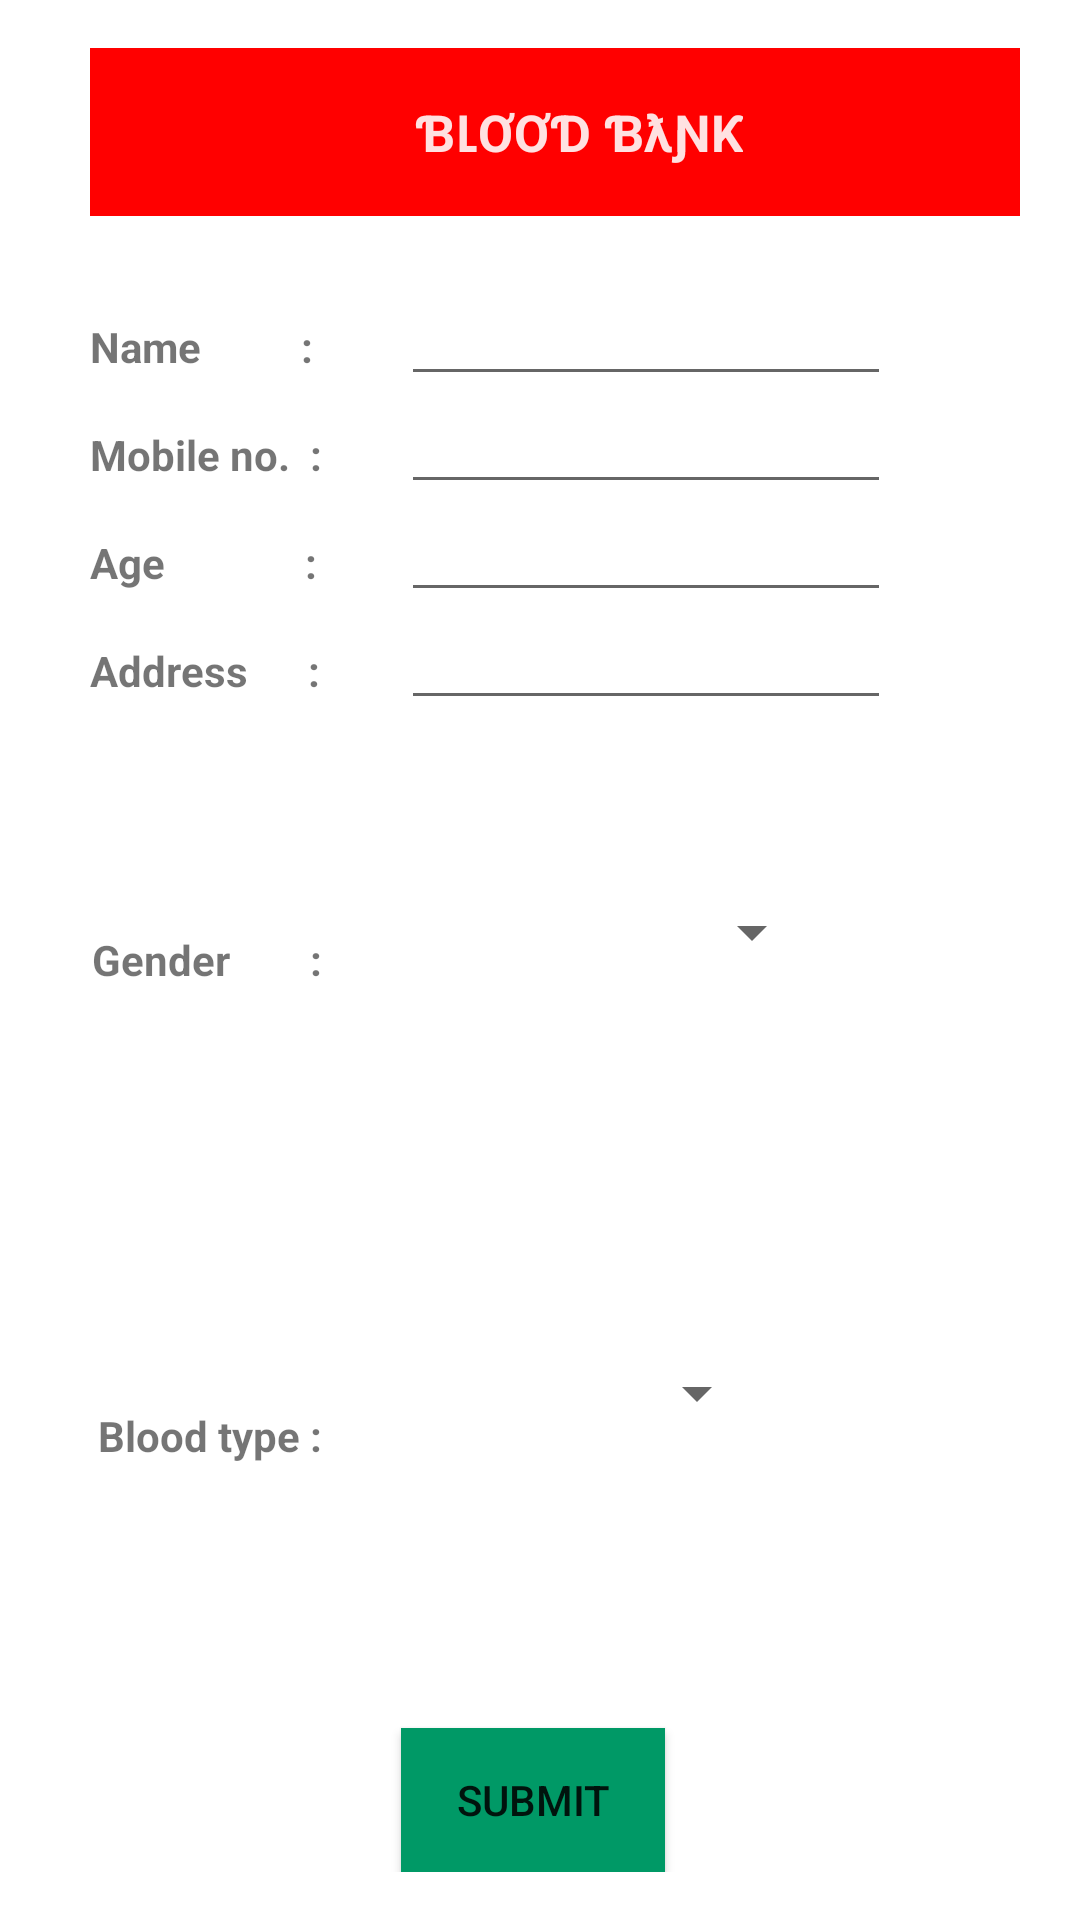

The Android layout XML behind this screen, and the referenced resources:
<!-- AndroidManifest.xml: application theme Theme.Blood_bank_app -->
<!-- res/layout/activity_blood__gain.xml -->
<RelativeLayout xmlns:android="http://schemas.android.com/apk/res/android"
    xmlns:tools="http://schemas.android.com/tools"
    android:layout_width="match_parent"
    android:layout_height="match_parent"
    android:paddingLeft="30dp"
    android:paddingRight="20dp"
    android:paddingTop="16dp"
    android:background="@drawable/des_background"
    android:paddingBottom="16dp">
<include layout="@layout/toolbar"/>
    <EditText
        android:layout_marginTop="80dp"
        android:layout_width="wrap_content"
        android:layout_height="wrap_content"
        android:inputType="textPersonName"
        android:ems="10"
        android:textSize="14dp"
        android:id="@+id/editText"
        android:layout_alignParentTop="true"
        android:layout_alignLeft="@+id/editText2"
        android:layout_alignStart="@+id/editText2" />

    <TextView
        android:layout_width="wrap_content"
        android:layout_height="wrap_content"
        android:textAppearance="?android:attr/textAppearanceSmall"
        android:text="Name          :"
        android:textStyle="bold"
        android:id="@+id/textView"
        android:layout_alignBaseline="@+id/editText"
        android:layout_alignBottom="@+id/editText" />

    <TextView
        android:layout_width="wrap_content"
        android:layout_height="wrap_content"
        android:text="Mobile no.  :"
        android:textStyle="bold"
        android:id="@+id/textView2"
        android:layout_alignBaseline="@+id/editText2"
        android:layout_alignBottom="@+id/editText2"
        android:layout_alignParentLeft="true"
        android:layout_alignParentStart="true" />

    <EditText
        android:layout_width="wrap_content"
        android:layout_height="wrap_content"
        android:inputType="number"
        android:ems="10"
        android:id="@+id/editText2"
        android:layout_below="@+id/editText"
        android:textSize="14dp"
        android:layout_toRightOf="@+id/textView3"
        android:layout_toEndOf="@+id/textView3"
        android:layout_marginLeft="28dp"
        android:layout_marginStart="28dp" />

    <TextView
        android:layout_width="wrap_content"
        android:layout_height="wrap_content"
        android:inputType="number"
        android:textStyle="bold"
        android:text="Age              :"
        android:id="@+id/textView3"
        android:layout_alignBaseline="@+id/editText3"
        android:layout_alignBottom="@+id/editText3"
        android:layout_alignParentLeft="true"
        android:layout_alignParentStart="true" />

    <EditText
        android:layout_width="wrap_content"
        android:layout_height="wrap_content"
        android:inputType="number"
        android:ems="10"
        android:id="@+id/editText3"
        android:textSize="14dp"
        android:layout_below="@+id/editText2"
        android:layout_alignLeft="@+id/editText2"
        android:layout_alignStart="@+id/editText2" />

    <TextView
        android:layout_width="wrap_content"
        android:layout_height="wrap_content"
        android:text="Address      :"
        android:id="@+id/textView5"
        android:textStyle="bold"
        android:layout_alignBaseline="@+id/editText5"
        android:layout_alignBottom="@+id/editText5"
        android:layout_alignParentLeft="true"
        android:layout_alignParentStart="true" />

    <EditText
        android:layout_width="wrap_content"
        android:layout_height="wrap_content"
        android:inputType="textPostalAddress"
        android:ems="10"
        android:textSize="14dp"
        android:id="@+id/editText5"
        android:layout_below="@+id/editText3"
        android:layout_alignLeft="@+id/editText3"
        android:layout_alignStart="@+id/editText3" />

    <Button
        android:layout_width="wrap_content"
        android:layout_height="wrap_content"
        android:text="Submit"
        android:id="@+id/button2"
        android:background="#009966"
        android:layout_alignParentBottom="true"
        android:layout_toRightOf="@+id/relativeLayout"
        android:layout_toEndOf="@+id/relativeLayout" />

    <TextView
        android:layout_width="wrap_content"
        android:layout_height="wrap_content"
        android:textAppearance="?android:attr/textAppearanceSmall"
        android:text="Gender        :"
        android:textStyle="bold"
        android:id="@+id/textView6"
        android:layout_centerVertical="true"
        android:layout_alignRight="@+id/textView8"
        android:layout_alignEnd="@+id/textView8" />

    <RelativeLayout
        android:layout_width="wrap_content"
        android:layout_height="match_parent"
        android:layout_alignTop="@+id/textView6"
        android:layout_alignLeft="@+id/editText5"
        android:layout_alignStart="@+id/editText5"
        android:layout_toStartOf="@+id/editText5"
        android:layout_toLeftOf="@+id/editText5"
        android:layout_alignBottom="@+id/textView6"
        android:id="@+id/relativeLayout"></RelativeLayout>

    <RadioGroup
        android:layout_width="wrap_content"
        android:layout_height="wrap_content"
        android:id="@+id/radioGroup"
        android:layout_centerVertical="true"
        android:layout_alignLeft="@+id/spinner"
        android:layout_alignStart="@+id/spinner">

    </RadioGroup>

    <Spinner
        android:id="@+id/spinner"
        android:layout_width="100dp"
        android:layout_height="wrap_content"

        android:layout_alignTop="@+id/textView8"
        android:layout_alignRight="@+id/button2"
        android:layout_marginLeft="24dp"
        android:layout_marginTop="-17dp"
        android:layout_marginRight="-35dp"
        android:layout_toRightOf="@+id/relativeLayout" />

    <TextView
        android:id="@+id/textView8"
        android:layout_width="wrap_content"
        android:layout_height="wrap_content"
        android:text="Blood type :"
        android:textStyle="bold"
        android:layout_above="@+id/button2"
        android:layout_alignRight="@+id/textView2"
        android:layout_alignEnd="@+id/textView2"
        android:layout_marginBottom="88dp" />

    <Spinner
        android:id="@+id/spinner3"
        android:layout_width="121dp"
        android:layout_height="wrap_content"
        android:layout_alignStart="@+id/relativeLayout"
        android:layout_alignLeft="@+id/relativeLayout"
        android:layout_alignTop="@+id/relativeLayout"
        android:layout_alignRight="@+id/spinner"
        android:layout_marginStart="20dp"
        android:layout_marginLeft="20dp"
        android:layout_marginTop="-12dp"
        android:layout_marginRight="99dp" />

</RelativeLayout>
<!-- res/layout/toolbar.xml (included above) -->
<?xml version="1.0" encoding="utf-8"?>
<androidx.appcompat.widget.Toolbar xmlns:android="http://schemas.android.com/apk/res/android"
    android:id="@+id/toolbar1"
    android:layout_width="match_parent"
    android:layout_height="wrap_content"
    android:background="@color/light_red">

    <RelativeLayout
        android:layout_width="match_parent"
        android:layout_height="wrap_content">

        <TextView
            android:layout_width="wrap_content"
            android:layout_height="wrap_content"
            android:layout_centerHorizontal="true"
            android:text="ƁԼƠƠƊ ƁƛƝƘ"
            android:textColor="#FFE1E1"
            android:textSize="17dp"
            android:textStyle="bold" />

    </RelativeLayout>
</androidx.appcompat.widget.Toolbar>
<!-- resources referenced by this layout -->
<resources>
  <color name="light_red">#FF0000</color>
  <style name="Theme.Blood_bank_app" parent="Theme.MaterialComponents.DayNight.NoActionBar">
          
          <item name="colorPrimary">@color/light_red</item>
          <item name="colorPrimaryVariant">@color/light_red</item>
          <item name="colorOnPrimary">@color/white</item>
          
          <item name="colorSecondary">@color/teal_200</item>
          <item name="colorSecondaryVariant">@color/teal_700</item>
          <item name="colorOnSecondary">@color/black</item>
          
          <item name="android:statusBarColor" tools:targetApi="l">?attr/colorPrimaryVariant</item>
          
      </style>
  <color name="white">#FFFFFFFF</color>
  <color name="teal_200">#FF03DAC5</color>
  <color name="teal_700">#FF018786</color>
  <color name="black">#FF000000</color>
</resources>
